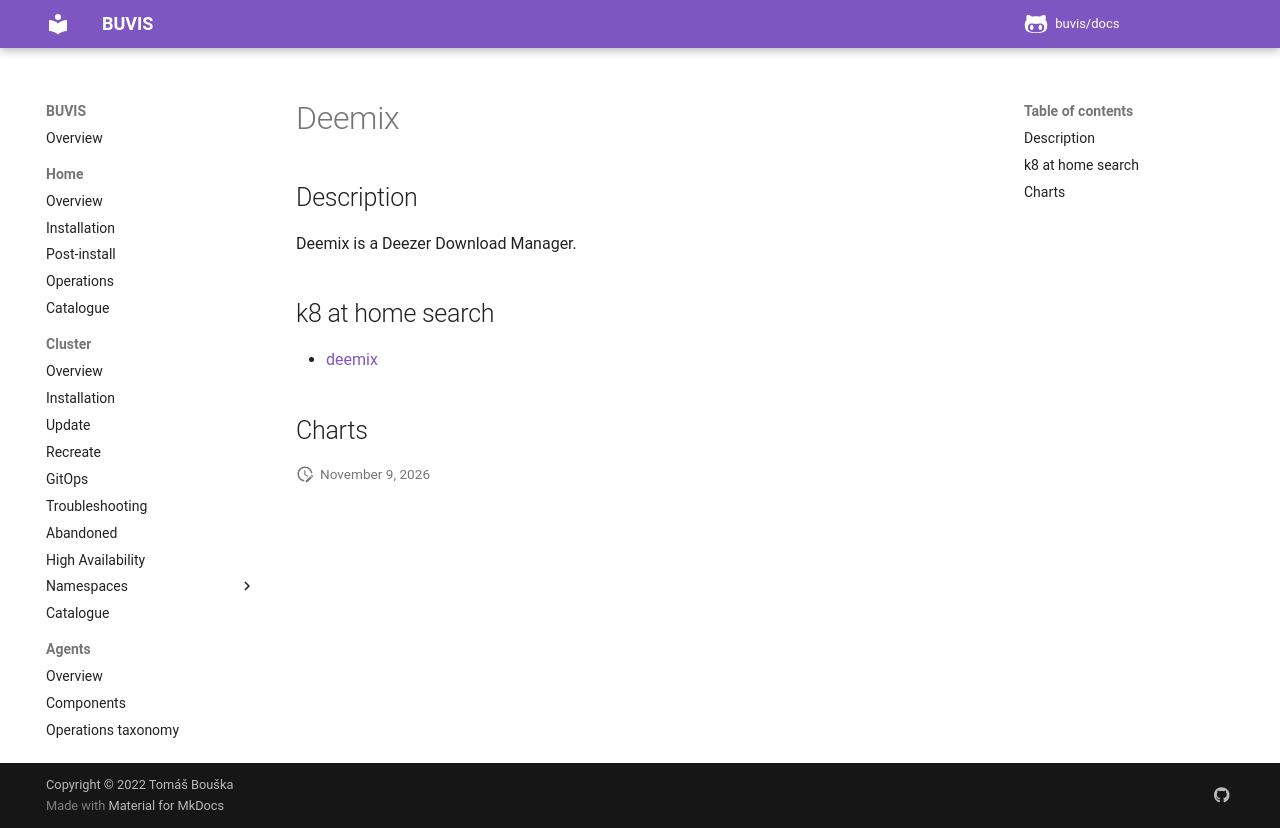

repository: buvis/docs · page: cluster/catalogue/deemix/index.html · generator: mkdocs

# Deemix

## Description

Deemix is a Deezer Download Manager.

## k8 at home search

- [deemix](https://nanne.dev/k8s-at-home-search/#/deemix)

## Charts
